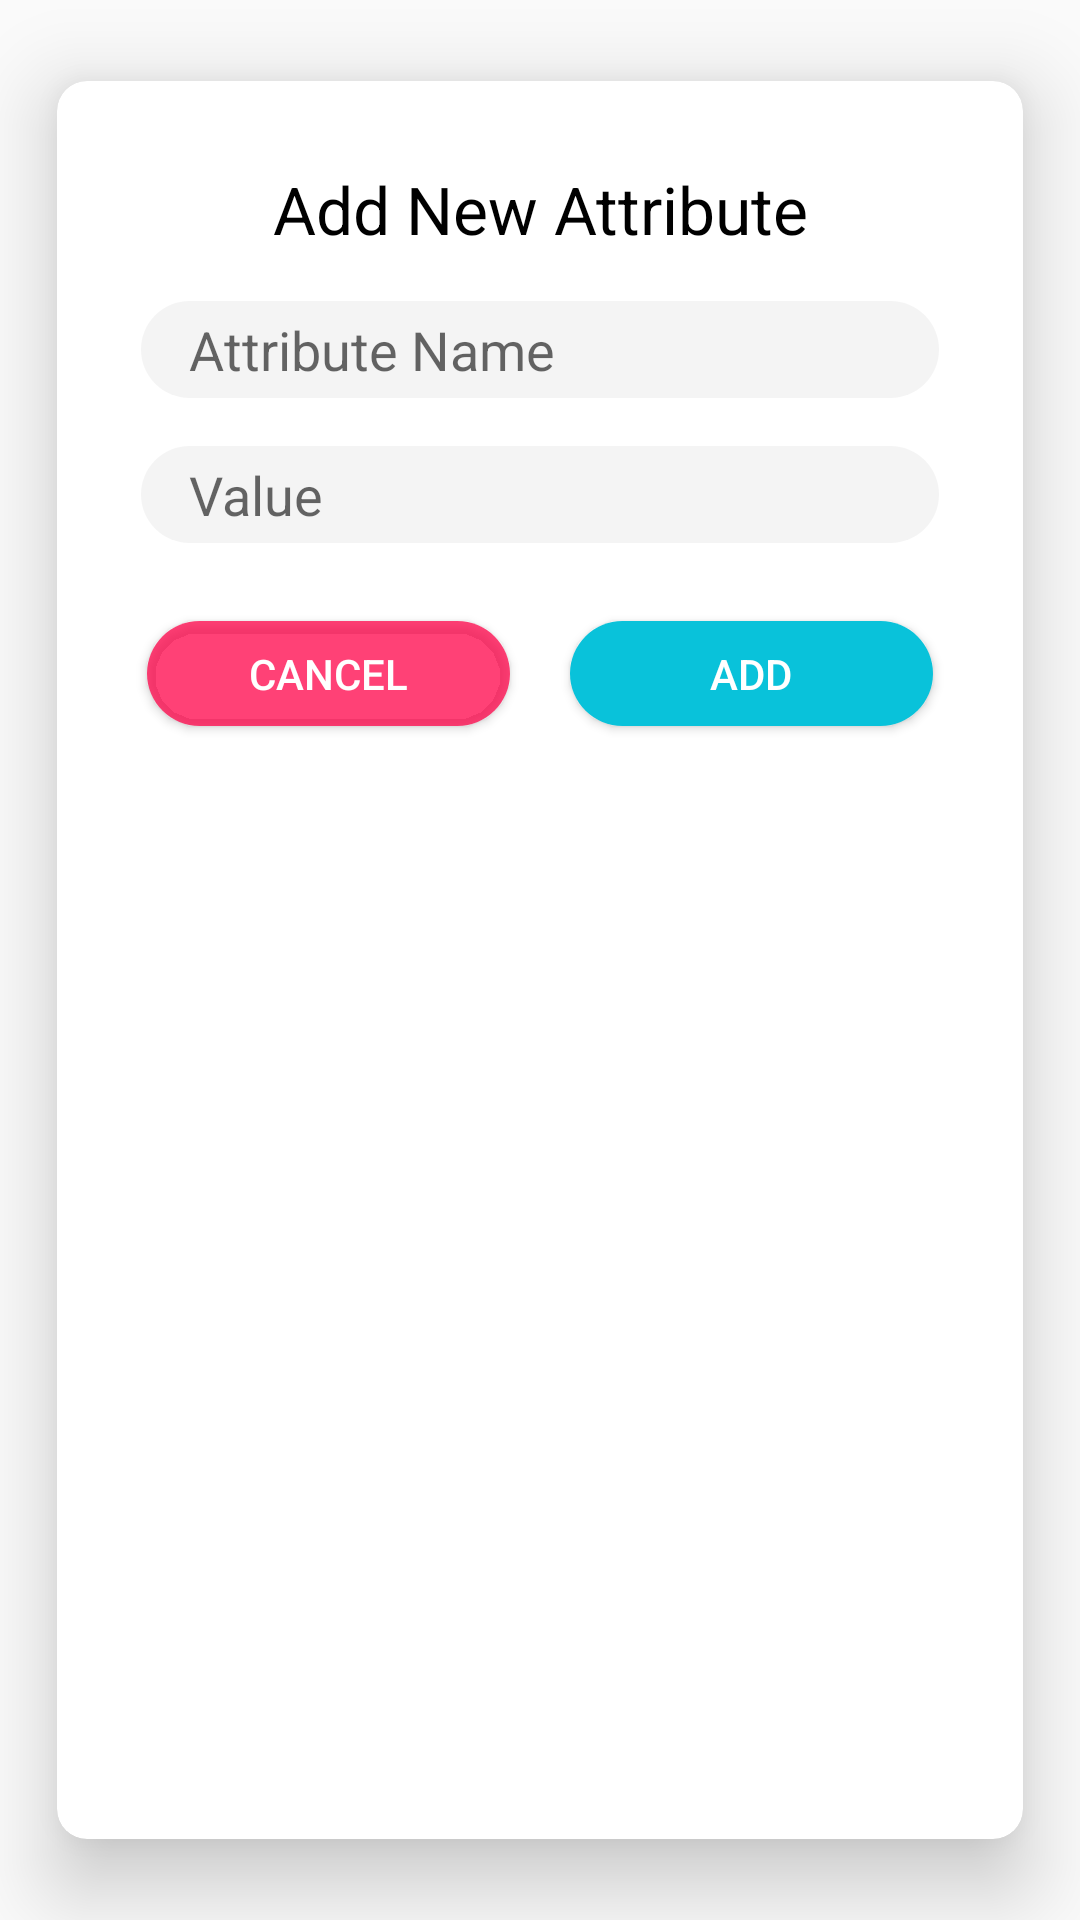

Android layout source for this screen:
<!-- AndroidManifest.xml: application theme AppTheme -->
<!-- res/layout/dialog_add_attribute.xml -->
<?xml version="1.0" encoding="utf-8"?>
<androidx.cardview.widget.CardView xmlns:android="http://schemas.android.com/apk/res/android"
    xmlns:app="http://schemas.android.com/apk/res-auto"
    android:layout_width="wrap_content"
    android:layout_height="wrap_content"
    android:layout_gravity="center"
    app:cardBackgroundColor="@android:color/white"
    app:cardCornerRadius="10dp"
    app:cardElevation="16dp"
    app:cardUseCompatPadding="true"
    app:contentPadding="20dp">

    <LinearLayout
        android:layout_width="match_parent"
        android:layout_height="match_parent"
        android:orientation="vertical">

        <TextView
            android:id="@+id/textView2"
            android:layout_width="match_parent"
            android:layout_height="wrap_content"
            android:padding="8dp"
            android:text="@string/dialog_add_attr_title"
            android:textAlignment="center"
            android:textColor="@android:color/black"
            android:textSize="22sp" />

        <EditText
            android:id="@+id/add_attr_dialog_name"
            style="@style/BaseDialogEditTExt"
            android:backgroundTint="#E9F3F3F3"
            android:hint="@string/alert_add_attr_hint_name"
            android:inputType="textPersonName"
            android:maxLength="20"
             />

        <EditText
            android:id="@+id/add_attr_dialog_value"
            style="@style/BaseDialogEditTExt"
            android:backgroundTint="#E9F3F3F3"
            android:ems="10"
            android:hint="@string/alert_add_attr_hint_value"
            android:inputType="number"
            android:maxLength="@integer/max_length_attribute_value"
            />

        <LinearLayout
            android:layout_width="match_parent"
            android:layout_height="match_parent"
            android:orientation="horizontal"
            android:paddingTop="8dp"
            android:paddingBottom="8dp">

            <Button
                android:id="@+id/add_attr_dialog_negative"
                android:backgroundTint="#BEFF0048"
                android:text="@string/alert_add_attr_btn_cancel"
                style="@style/BaseDialogButton"
                />

            <Button
                android:id="@+id/add_attr_dialog_positive"
                android:backgroundTint="#09C2DA"
                android:text="@string/alert_add_attr_btn_confirm"
                style="@style/BaseDialogButton" />
        </LinearLayout>

    </LinearLayout>

</androidx.cardview.widget.CardView>
<!-- resources referenced by this layout -->
<resources>
  <integer name="max_length_attribute_value">4</integer>
  <string name="alert_add_attr_btn_cancel">Cancel</string>
  <string name="alert_add_attr_btn_confirm">Add</string>
  <string name="alert_add_attr_hint_name">Attribute Name</string>
  <string name="alert_add_attr_hint_value">Value</string>
  <string name="dialog_add_attr_title">Add New Attribute</string>
  <style name="BaseDialogButton" parent="Widget.AppCompat.Button">
          <item name="android:layout_height">35dp</item>
          <item name="android:layout_width">0dp</item>
          <item name="android:layout_margin">10dp</item>
          <item name="android:layout_weight">1</item>
          <item name="android:background">@drawable/curved_shape</item>
          <item name="android:textColor">@android:color/white</item>
      </style>
  <style name="BaseDialogEditTExt" parent="Widget.AppCompat.EditText">
          <item name="android:layout_height">wrap_content</item>
          <item name="android:layout_width">match_parent</item>
          <item name="android:layout_margin">8dp</item>
          <item name="android:paddingStart">16dp</item>
          <item name="android:paddingEnd">16dp</item>
          <item name="android:paddingTop">4dp</item>
          <item name="android:paddingBottom">4dp</item>
          <item name="android:maxLines">1</item>
          <item name="android:background">@drawable/curved_shape</item>
      </style>
  <style name="AppTheme" parent="Theme.AppCompat.Light.NoActionBar">
          
          <item name="colorPrimary">@color/colorPrimary</item>
          <item name="colorPrimaryDark">@color/colorPrimaryDark</item>
          <item name="colorAccent">@color/colorAccent</item>
          <item name="android:statusBarColor">@color/colorStatusBarAPI21</item>
      </style>
  <!-- drawable curved_shape (drawable) -->
  <?xml version="1.0" encoding="utf-8"?>
  <shape xmlns:android="http://schemas.android.com/apk/res/android" >
  
      <solid android:color="@color/colorPrimary" />
  
      <corners
          android:bottomLeftRadius="40dp"
          android:bottomRightRadius="40dp"
          android:topLeftRadius="40dp"
          android:topRightRadius="40dp" />
  
  </shape>
  <color name="colorPrimary">#2a2a2a</color>
  <color name="colorPrimaryDark">#2a2a2a</color>
  <color name="colorAccent">#202020</color>
  <color name="colorStatusBarAPI21">#A3A3A3</color>
</resources>
